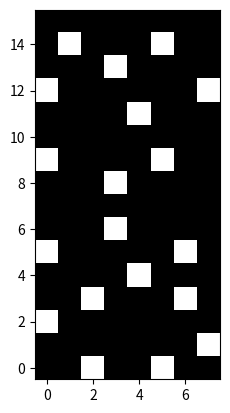

Write the Python code that produced this figure.
import numpy as np
import scipy.io as sio
import matplotlib.pyplot as plt
import time

def subsample_sig_channels(pt, pitch, data_path):
    # load in channel map
    chanMap = sio.loadmat(f'{data_path}/{pt}/{pt}_channelMap.mat')['chanMap']
    # trim nan edges if necessary
    if chanMap.shape[1] == 24:
        chanMap = chanMap[:,1:-1]

    # to preserve pitch when sampling across different grid sizes, calculate
    # number of electrodes to sample based on the desired pitch
    if pt in ['S14', 'S22', 'S23', 'S26']:
        mmX = 11.3
        mmY = 22.5
    elif pt in ['S33', 'S39', 'S58', 'S62']:
        mmX = 37.8
        mmY = 20.6
    nElec = round(mmX * mmY / pitch**2)

    # parameters for poisson disk sampling
    gridX, gridY = chanMap.shape
    domain = (gridX, gridY)
    spacing = np.floor(np.sqrt(gridX * gridY / nElec))

    # do poisson disk sampling and -1 to get 0-indexed
    elecIdx = poisson_disk_sampling(domain, spacing, nElec)
    elecIdx = np.round(elecIdx).astype(int) - 1

    # convert 2D coordinates to channel numbers
    elecPt = chanMap[elecIdx[:, 0], elecIdx[:, 1]].astype(int)

    # load in significant channel data
    sigChan = np.squeeze(
        sio.loadmat(f'{data_path}/{pt}/{pt}_sigChannel.mat')['sigChannel'])
    
    # get indices of significant channels in the subsampled set
    _, sigIdx, _ = np.intersect1d(sigChan, elecPt, return_indices=True)

    # do sampling over if we don't sample at least 1 significant channel
    if len(sigIdx) == 0:
        return subsample_sig_channels(pt, nElec, data_path)

    return sigIdx

def poisson_disk_sampling(domain, spacing, nPoints, threshold=60,
                          showIter=False, maxIter=1000):
    """
[redacted]
    (Brown University, 2016). Follows the algorithm in Bridson 2007
    (https://www.cs.ubc.ca/~rbridson/docs/bridson-siggraph07-poissondisk.pdf).
    """
    ##### Initialize the grid #####
    ndim = len(domain)
    cellSize = spacing / np.sqrt(ndim)

    # Construct grid
    sGrid = [np.arange(1, s + 1, cellSize) for s in domain]
    sGrid = np.meshgrid(*sGrid, indexing='ij')
    sizeGrid = sGrid[0].shape

    # Flatten grid points into array of coordinates
    sGrid = np.column_stack([g.ravel() for g in sGrid])

    emptyGrid = np.ones(sGrid.shape[0], dtype=bool)
    nEmptyGrid = np.sum(emptyGrid)
    scoreGrid = np.zeros_like(emptyGrid, dtype=int)

    ##### Dart-throwing #####
    ptsCreated = 0
    pts = []
    iter = 0

    start = time.time()
    while ptsCreated < nPoints and nEmptyGrid > 0:
        if iter > maxIter:
            print(f'Reached max iterations with {ptsCreated} points. Trying sampling again.')
            return poisson_disk_sampling(domain, spacing, nPoints, threshold)

        availGrid = np.where(emptyGrid)[0]
        dataPts = np.minimum(nEmptyGrid, nPoints)
        # sample nPoints from available grid points
        sampPts = np.random.choice(availGrid, dataPts, replace=False)
        # dart throws
        tempPts = sGrid[sampPts] + cellSize * np.random.rand(dataPts, ndim)

        ### Find good dart throws ###
        if len(pts) > 0:
            allPts = np.vstack((pts, tempPts))
        else:
            allPts = tempPts

        # get distance to nearest neighbor
        neighDist = min_neighbor_distance(allPts, tempPts)

        # check which points are valid
        inDomain = np.all(tempPts < domain, axis=1)  # within domain
        goodSpacing = neighDist > spacing  # far enough from other points
        validPts = inDomain & goodSpacing

        scorePts = tempPts[~validPts, :]  # keep scores from bad throws
        tempPts = tempPts[validPts, :]  # save good throws

        ### update tracking grids ###

        # update empty grid
        emptyPts = np.floor((tempPts + cellSize - 1) / cellSize).astype(int)
        # convert to linear index
        emptyPtIdx = np.ravel_multi_index(emptyPts.T-1, sizeGrid)
        # emptyPtIdx = np.ravel_multi_index((emptyPts[:,0], emptyPts[:,1]), sizeGrid)
        emptyGrid[emptyPtIdx] = False

        # update score grid
        scorePts = np.floor((scorePts + cellSize - 1) / cellSize).astype(int)
        scorePtIdx = np.ravel_multi_index(scorePts.T-1, sizeGrid)
        # scorePtIdx = np.ravel_multi_index((scorePts[:,0], scorePts[:,1]), sizeGrid)
        scoreGrid[scorePtIdx] += 1

        # update empty grid if score grid has exceeded threshold
        emptyGrid = emptyGrid & (scoreGrid < threshold)

        # update quantities for next iteration
        nEmptyGrid = np.sum(emptyGrid)
        pts.extend(tempPts)
        ptsCreated += tempPts.shape[0]
        iter += 1

        if showIter:
            elapsed = time.time() - start
            print(f"Iteration: {iter}    Points Created: {ptsCreated}   "
                  f"EmptyGrid: {nEmptyGrid}    Total Time: {elapsed:.3f}")

    # trim points to nPoints if more are created in last iteration
    pts = np.vstack(pts)
    if ptsCreated > nPoints:
        ptIdxs = np.random.choice(pts.shape[0], nPoints, replace=False)
        pts = pts[ptIdxs]
    return pts
                                          

def min_neighbor_distance(pts, newPts):
    # find distances to nearest neighbors
    _, D = knn_search(pts, newPts, 2)
    # since pts and newPts will include the same points, nearest neighbor
    # distance will be the second index, since the first will be the point
    # itself
    return D[:, 1]


def knn_search(pts, newPts, k):
    m = newPts.shape[0]
    D = np.zeros((m, k))
    I = np.zeros((m, k), dtype=int)
    for i in range(m):
        dist = np.sqrt(np.sum((pts - newPts[i])**2, axis=1))
        I[i] = np.argsort(dist)[:k]
        D[i] = np.sort(dist)[:k]
    return I, D


if __name__ == '__main__':
    # testing the grid sampling
    gridX = 8
    gridY = 16

    for nElec in [30]:
        print('### Sampling for nElec =', nElec, '###')
        # nElec = 
        domain = (gridX, gridY)
        spacing = np.floor(np.sqrt(gridX * gridY / nElec))
        # print(spacing)

        n_grids = 10
        saved_grids = np.zeros((n_grids, gridX, gridY))
        for i in range(n_grids):
            points = poisson_disk_sampling(domain, spacing, nElec)
            points = np.round(points).astype(int) - 1
            print(f'Sampled {points.shape[0]} points')

            grid = np.zeros((gridX, gridY))
            grid[points[:, 0], points[:, 1]] = 1

            # plt.figure(figsize=(8, 8))
            plt.imshow(grid.T, cmap='gray', origin='lower')
            plt.show()
            saved_grids[i] = grid

        # check that the grids are different
        n_unique_grids = np.unique(saved_grids, axis=0).shape[0]
        print(n_unique_grids, n_unique_grids == n_grids)

